The GitHub repository norhther/patatapastanaga contains a labelled image folder "dataset" with 2 categories: carrot, potato. Examples follow, each with its label.

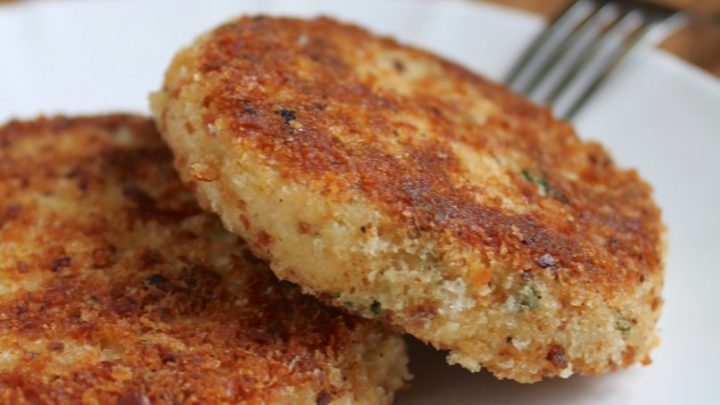
Label: potato

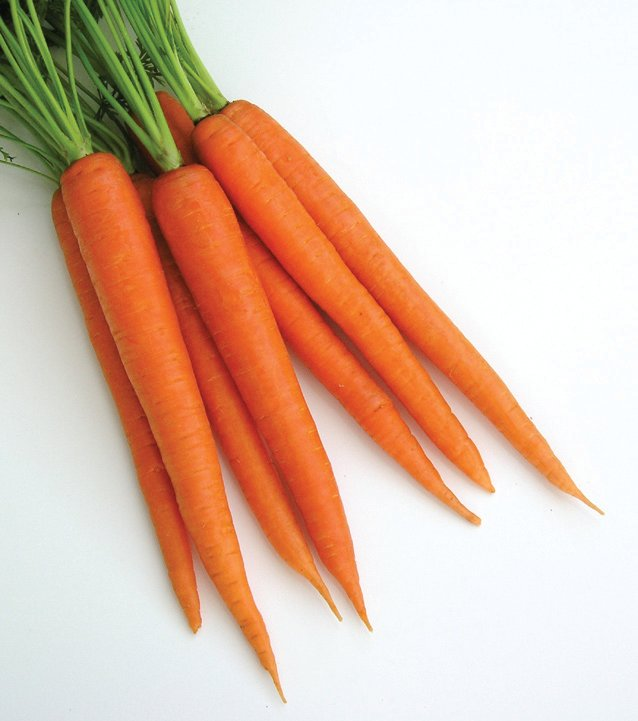
Label: carrot

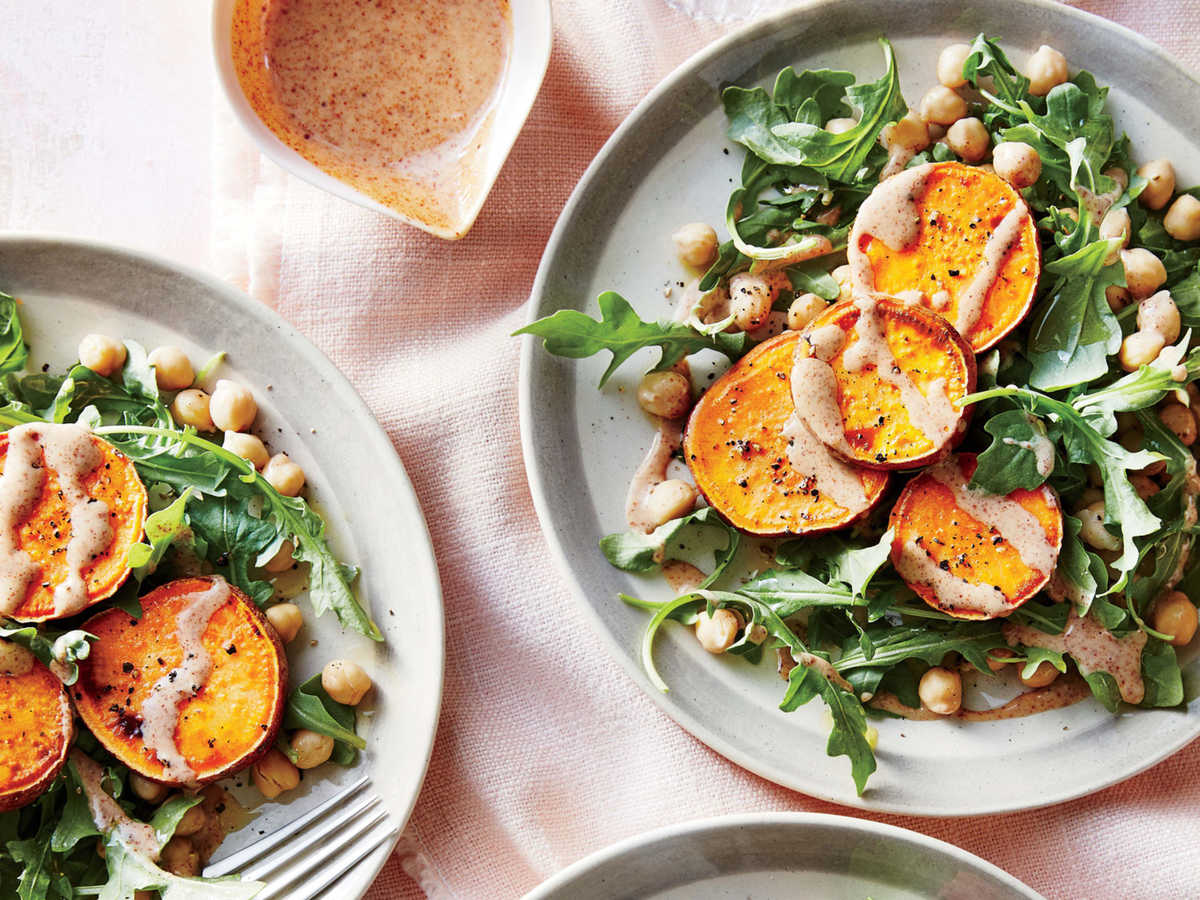
Label: potato

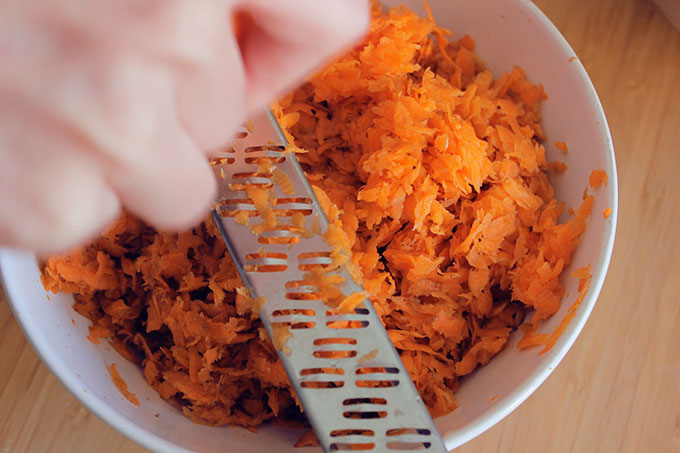
Label: carrot

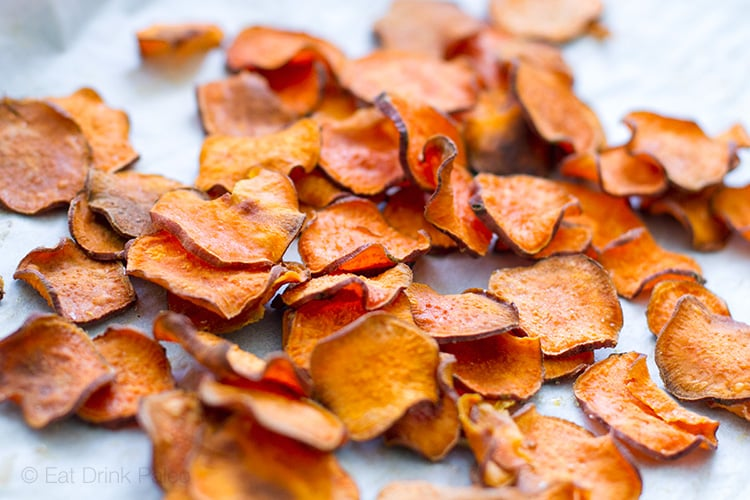
Label: potato

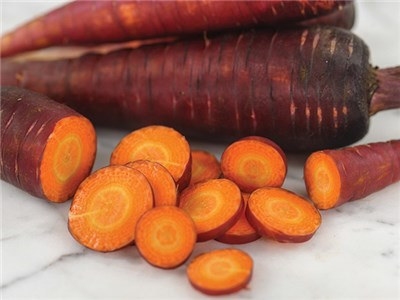
Label: carrot
